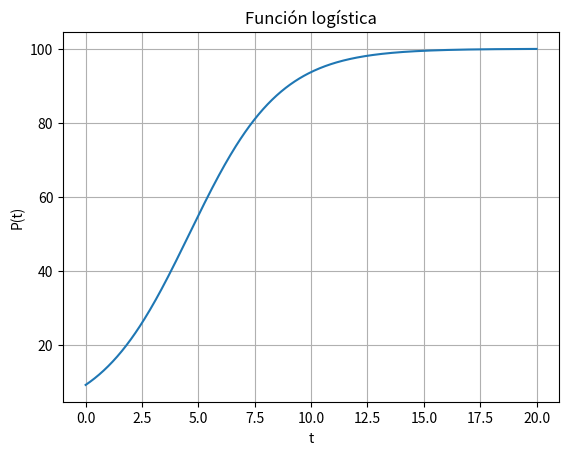

The script that saved this image:
import numpy as np
import matplotlib.pyplot as plt

K, A, r = 100, 10, 0.5
t = np.linspace(0, 20, 400)
P = K / (1 + A*np.exp(-r*t))

plt.figure()
plt.plot(t, P)
plt.title("Función logística")
plt.xlabel("t")
plt.ylabel("P(t)")
plt.grid(True)
plt.show()
